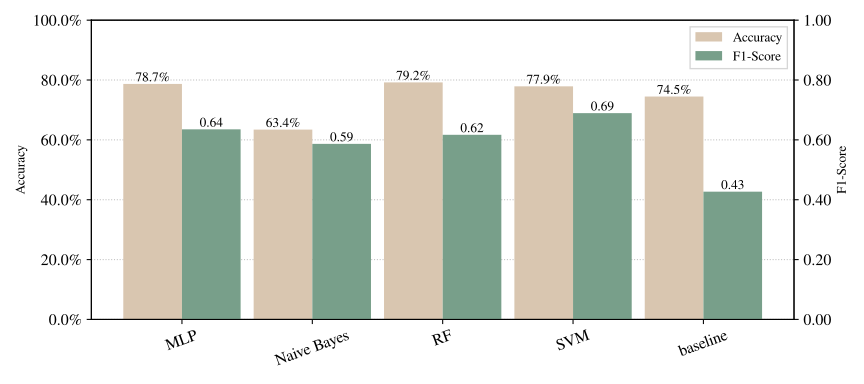

Data behind this chart, as committed beside it:
Model, Model Details, Mean Acc, Std Acc, Mean F1, Std F1, Conf Matrix
MLP, {'activation': 'relu', 'batch_size': 128…, 0.7868, 0.0, 0.6352, 0.0, [array([[272,  11],?       [ 70,  27]])]
Naive Bayes, {'var_smoothing': 1e-10}, 0.6342, 0.0, 0.5866, 0.0, [array([[185,  98],?       [ 41,  56]])]
RF, {'criterion': 'entropy', 'max_depth': 32…, 0.7921, 0.0, 0.6169, 0.0, [array([[279,   4],?       [ 75,  22]])]
SVM, {'C': 8, 'cache_size': 32, 'coef0': 0, '…, 0.7789, 0.0, 0.6894, 0.0, [array([[250,  33],?       [ 51,  46]])]
baseline, Majority, 0.7447, 0.0, 0.4268, 0.0, [array([[283,   0],?       [ 97,   0]])]
